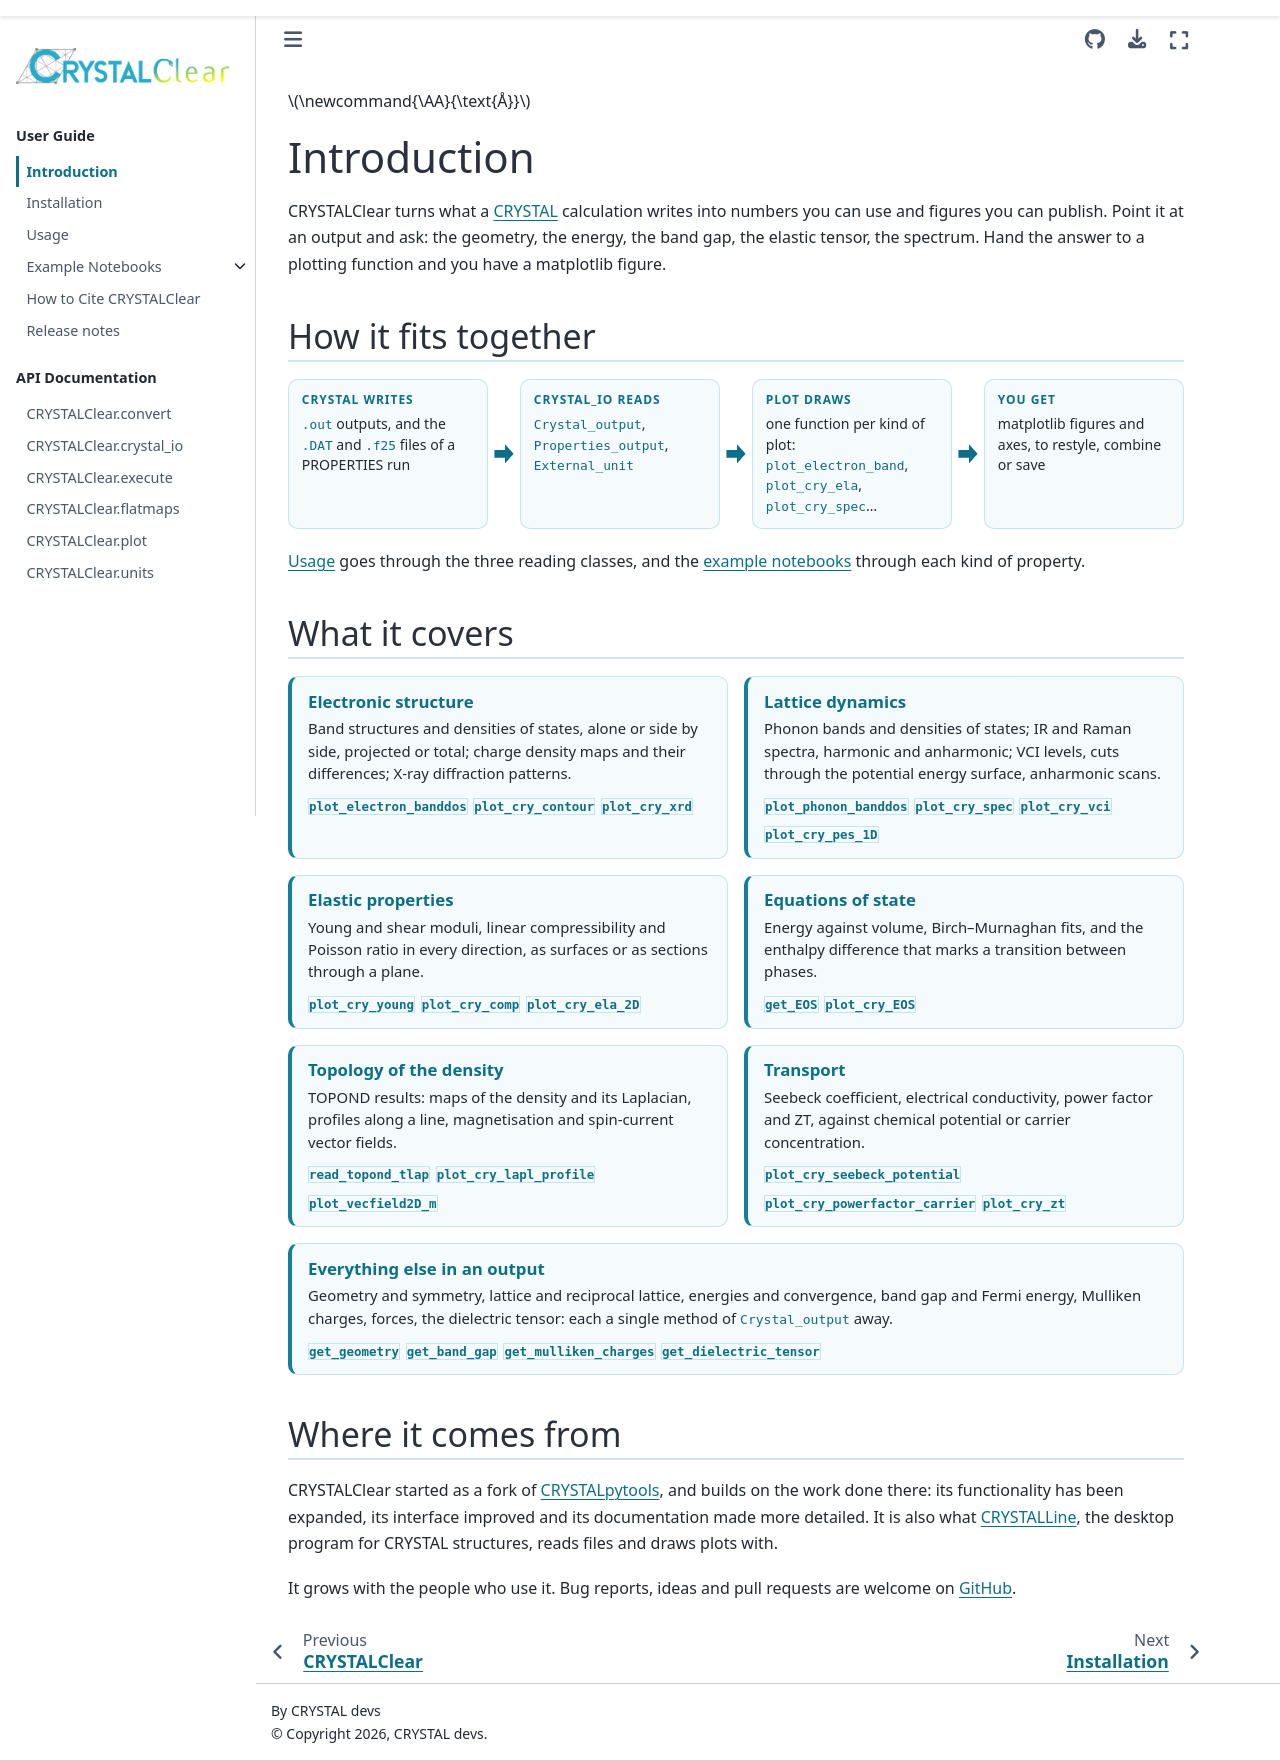

repository: crystaldevs/CRYSTALClear · page: introduction.html · generator: sphinx

Introduction
============

.. raw:: html

   <p class="cc-lead">CRYSTALClear turns what a <a href="https://www.crystal.unito.it">CRYSTAL</a>
   calculation writes into numbers you can use and figures you can publish.
   Point it at an output and ask: the geometry, the energy, the band gap, the
   elastic tensor, the spectrum. Hand the answer to a plotting function and
   you have a matplotlib figure.</p>

How it fits together
--------------------

.. raw:: html

   <div class="cc-flow">
     <div class="cc-step">
       <span class="cc-step-label">CRYSTAL writes</span>
       <code>.out</code> outputs, and the <code>.DAT</code> and <code>.f25</code>
       files of a PROPERTIES run
     </div>
     <div class="cc-arrow" aria-hidden="true"></div>
     <div class="cc-step">
       <span class="cc-step-label">crystal_io reads</span>
       <code>Crystal_output</code>, <code>Properties_output</code>,
       <code>External_unit</code>
     </div>
     <div class="cc-arrow" aria-hidden="true"></div>
     <div class="cc-step">
       <span class="cc-step-label">plot draws</span>
       one function per kind of plot: <code>plot_electron_band</code>,
       <code>plot_cry_ela</code>, <code>plot_cry_spec</code>…
     </div>
     <div class="cc-arrow" aria-hidden="true"></div>
     <div class="cc-step">
       <span class="cc-step-label">you get</span>
       matplotlib figures and axes, to restyle, combine or save
     </div>
   </div>

:doc:`usage` goes through the three reading classes, and the
:doc:`example notebooks <notebooks/index>` through each kind of property.

What it covers
--------------

.. raw:: html

   <div class="cc-tiles">
     <div class="cc-tile">
       <h3>Electronic structure</h3>
       <p>Band structures and densities of states, alone or side by side,
       projected or total; charge density maps and their differences; X-ray
       diffraction patterns.</p>
       <p class="cc-tile-api"><a href="plot.html#CRYSTALClear.plot.plot_electron_banddos"><code>plot_electron_banddos</code></a> <a href="plot.html#CRYSTALClear.plot.plot_cry_contour"><code>plot_cry_contour</code></a> <a href="plot.html#CRYSTALClear.plot.plot_cry_xrd"><code>plot_cry_xrd</code></a></p>
     </div>
     <div class="cc-tile">
       <h3>Lattice dynamics</h3>
       <p>Phonon bands and densities of states; IR and Raman spectra, harmonic
       and anharmonic; VCI levels, cuts through the potential energy surface,
       anharmonic scans.</p>
       <p class="cc-tile-api"><a href="plot.html#CRYSTALClear.plot.plot_phonon_banddos"><code>plot_phonon_banddos</code></a> <a href="plot.html#CRYSTALClear.plot.plot_cry_spec"><code>plot_cry_spec</code></a> <a href="plot.html#CRYSTALClear.plot.plot_cry_vci"><code>plot_cry_vci</code></a> <a href="plot.html#CRYSTALClear.plot.plot_cry_pes_1D"><code>plot_cry_pes_1D</code></a></p>
     </div>
     <div class="cc-tile">
       <h3>Elastic properties</h3>
       <p>Young and shear moduli, linear compressibility and Poisson ratio in
       every direction, as surfaces or as sections through a plane.</p>
       <p class="cc-tile-api"><a href="plot.html#CRYSTALClear.plot.plot_cry_young"><code>plot_cry_young</code></a> <a href="plot.html#CRYSTALClear.plot.plot_cry_comp"><code>plot_cry_comp</code></a> <a href="plot.html#CRYSTALClear.plot.plot_cry_ela_2D"><code>plot_cry_ela_2D</code></a></p>
     </div>
     <div class="cc-tile">
       <h3>Equations of state</h3>
       <p>Energy against volume, Birch–Murnaghan fits, and the enthalpy
       difference that marks a transition between phases.</p>
       <p class="cc-tile-api"><a href="crystal_io.html#CRYSTALClear.crystal_io.Crystal_output.get_EOS"><code>get_EOS</code></a> <a href="plot.html#CRYSTALClear.plot.plot_cry_EOS"><code>plot_cry_EOS</code></a></p>
     </div>
     <div class="cc-tile">
       <h3>Topology of the density</h3>
       <p>TOPOND results: maps of the density and its Laplacian, profiles
       along a line, magnetisation and spin-current vector fields.</p>
       <p class="cc-tile-api"><a href="crystal_io.html#CRYSTALClear.crystal_io.Properties_output.read_topond_tlap"><code>read_topond_tlap</code></a> <a href="plot.html#CRYSTALClear.plot.plot_cry_lapl_profile"><code>plot_cry_lapl_profile</code></a> <a href="plot.html#CRYSTALClear.plot.plot_vecfield2D_m"><code>plot_vecfield2D_m</code></a></p>
     </div>
     <div class="cc-tile">
       <h3>Transport</h3>
       <p>Seebeck coefficient, electrical conductivity, power factor and ZT,
       against chemical potential or carrier concentration.</p>
       <p class="cc-tile-api"><a href="plot.html#CRYSTALClear.plot.plot_cry_seebeck_potential"><code>plot_cry_seebeck_potential</code></a> <a href="plot.html#CRYSTALClear.plot.plot_cry_powerfactor_carrier"><code>plot_cry_powerfactor_carrier</code></a> <a href="plot.html#CRYSTALClear.plot.plot_cry_zt"><code>plot_cry_zt</code></a></p>
     </div>
     <div class="cc-tile cc-tile-wide">
       <h3>Everything else in an output</h3>
       <p>Geometry and symmetry, lattice and reciprocal lattice, energies and
       convergence, band gap and Fermi energy, Mulliken charges, forces, the
       dielectric tensor: each a single method of <code>Crystal_output</code> away.</p>
       <p class="cc-tile-api"><a href="crystal_io.html#CRYSTALClear.crystal_io.Crystal_output.get_geometry"><code>get_geometry</code></a> <a href="crystal_io.html#CRYSTALClear.crystal_io.Crystal_output.get_band_gap"><code>get_band_gap</code></a> <a href="crystal_io.html#CRYSTALClear.crystal_io.Crystal_output.get_mulliken_charges"><code>get_mulliken_charges</code></a> <a href="crystal_io.html#CRYSTALClear.crystal_io.Crystal_output.get_dielectric_tensor"><code>get_dielectric_tensor</code></a></p>
     </div>
   </div>

Where it comes from
-------------------

CRYSTALClear started as a fork of `CRYSTALpytools <cpt_>`_, and builds on the
work done there: its functionality has been expanded, its interface improved
and its documentation made more detailed. It is also what
`CRYSTALLine <https://crystaldevs.github.io/CRYSTALLine/>`_, the desktop
program for CRYSTAL structures, reads files and draws plots with.

It grows with the people who use it. Bug reports, ideas and pull requests are
welcome on `GitHub <https://github.com/crystaldevs/CRYSTALClear>`_.

.. _cpt: https://github.com/crystal-code-tools/CRYSTALpytools
